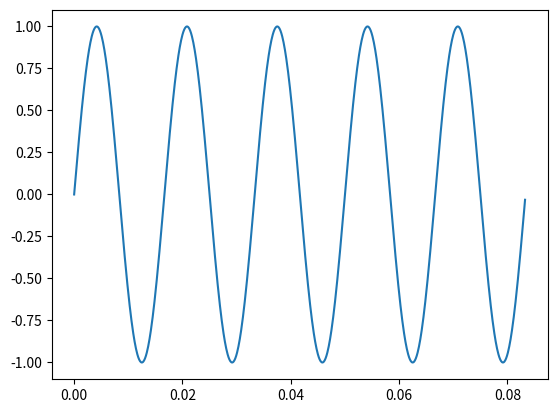
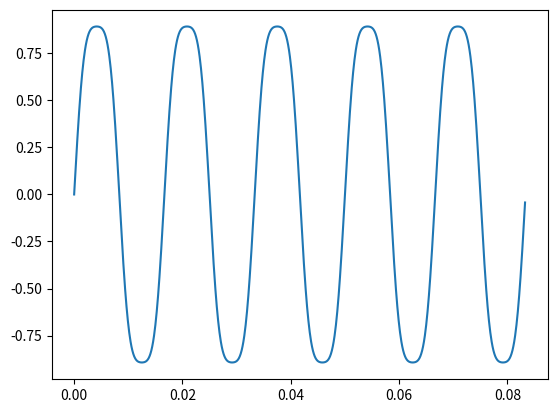

Write the Python code that produced these figures, in order.
import numpy as np
import math
from matplotlib import pyplot as plt

# Cho trước các thông số (khai báo thành các biến)
A = 1  # Biên độ của tín hiệu cơ bản
f = 60	# Tần số cơ bản
fs = 1/1000  # Tần số lấy mẫu
N = 5 # số chu kỳ tín hiệu cần vẽ tính với tần số cơ bản f
n = 2000

# + Vẽ đồ thị dạng sóng (theo thời gian) của tín hiệu:
#      s1(t) = A sin(2pi f t)
T = 1/f # Chu kỳ
t = np.arange(0, N * T,N * T / (1/fs) ) # Thời gian t
s1 = A * np.sin(2 * math.pi * f * t)  # Tín hiệu s1

fig = plt.figure()
plt.plot(t, s1)
fig.savefig('sin_s1.jpg')

# + Vẽ đồ thị dạng sóng (theo thời gian) của tín hiệu s2(t)
s2 = A * np.sin(2 * math.pi * f * t)
for i in range(1, 2*n + 2):
    A = A/math.pow((2*i + 1), 2)
    s2 += A * np.sin(2 * math.pi * (2*i + 1) * f * t)

fig = plt.figure()
plt.plot(t, s2)
fig.savefig('sin_s2.jpg')
